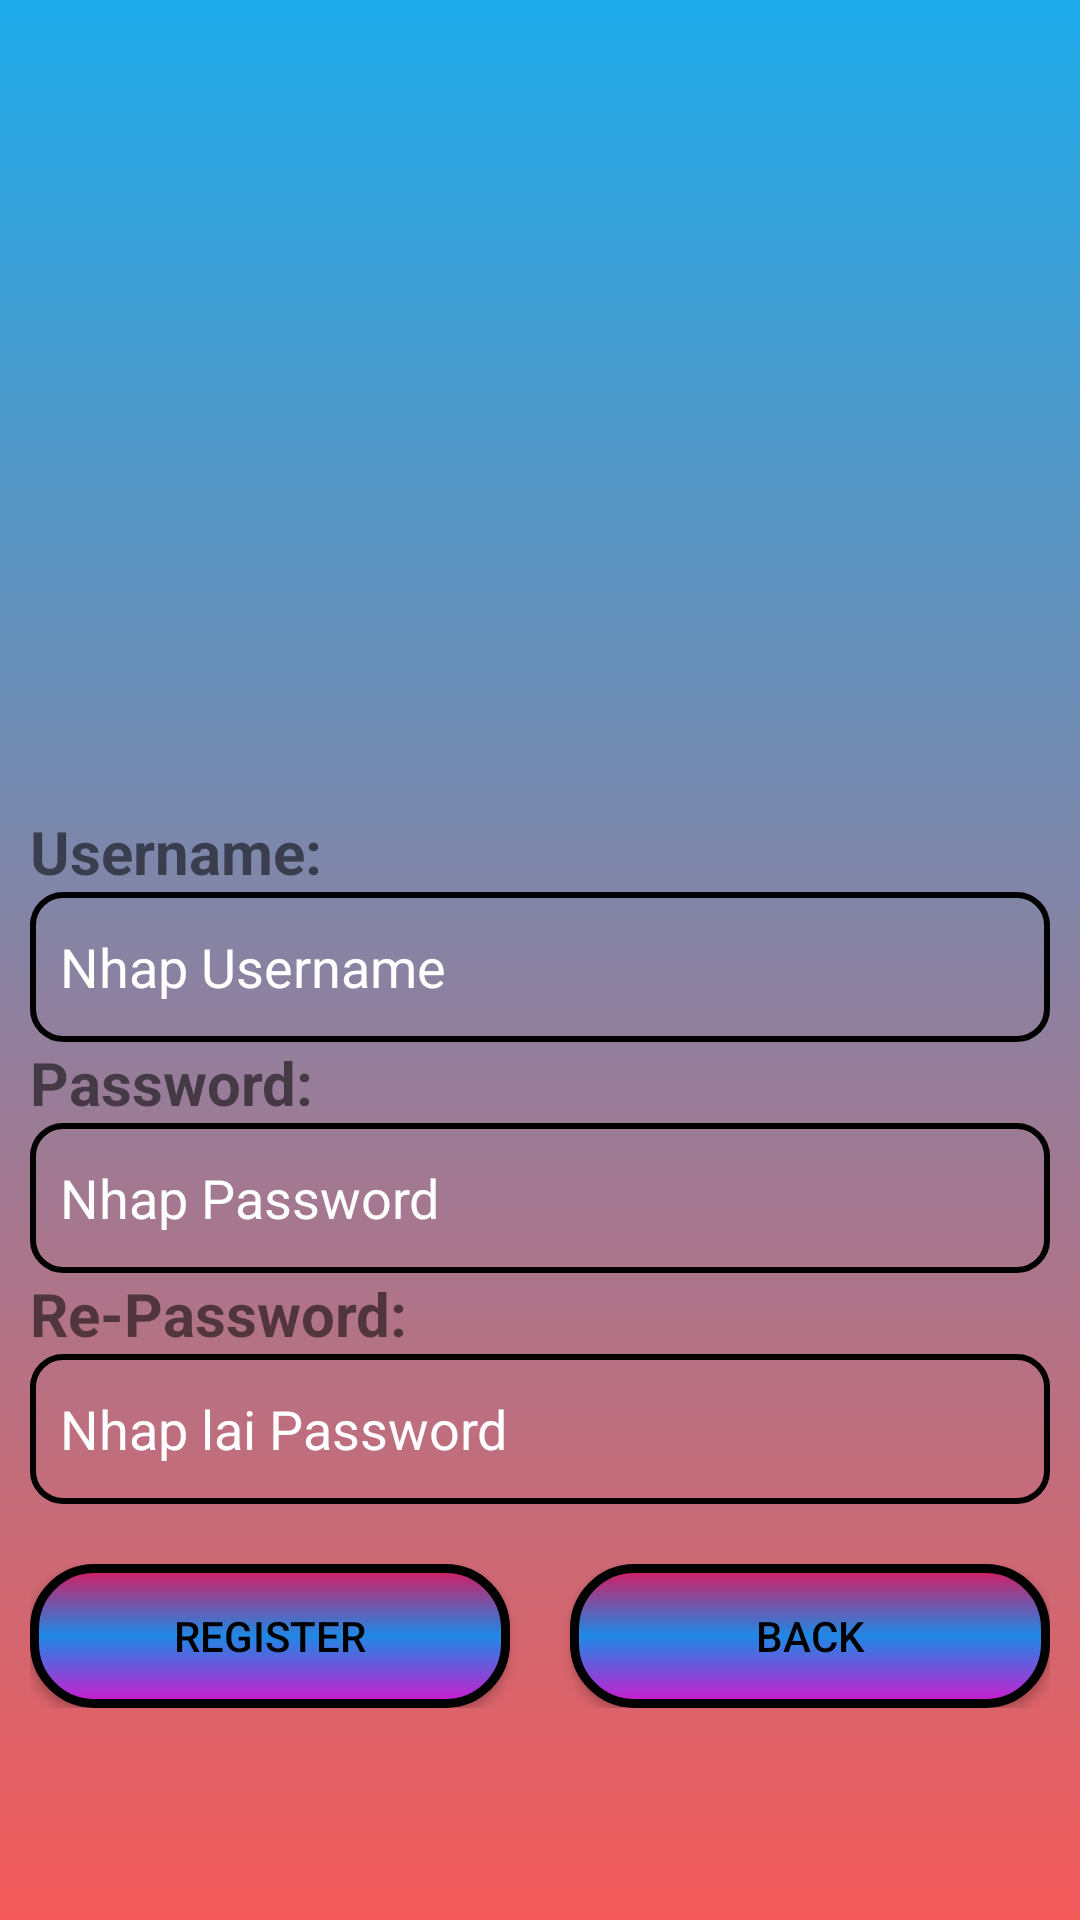

Here is an Android app screen rendered from its layout file. Give the layout XML and the strings, colors and styles it references.
<!-- AndroidManifest.xml: application theme Theme.ShopBanHang -->
<!-- res/layout/activity_register.xml -->
<?xml version="1.0" encoding="utf-8"?>
<LinearLayout xmlns:android="http://schemas.android.com/apk/res/android"
    xmlns:app="http://schemas.android.com/apk/res-auto"
    xmlns:tools="http://schemas.android.com/tools"
    android:id="@+id/main"
    android:orientation="vertical"
    android:layout_width="match_parent"
    android:layout_height="match_parent"
    android:gravity="center"
    android:background="@drawable/loginbackground"
    android:padding="10dp"
    tools:context=".Login">

    <ImageView
        android:layout_width="300dp"
        android:layout_height="200dp"
        android:src="@mipmap/register"/>
    <TextView
        android:layout_width="match_parent"
        android:layout_height="wrap_content"
        android:textStyle="bold"
        android:text="Username: "
        android:textSize="20sp"/>
    <EditText
        android:id="@+id/edtUser"
        android:textColorHint="#fff"
        android:layout_width="match_parent"
        android:layout_height="50dp"
        android:background="@drawable/custom_edittext"
        android:hint="Nhap Username"/>
    <TextView
        android:layout_width="match_parent"
        android:layout_height="wrap_content"
        android:textStyle="bold"
        android:text="Password: "
        android:textSize="20sp"/>
    <EditText
        android:textColorHint="#fff"
        android:id="@+id/edtPass"
        android:layout_width="match_parent"
        android:layout_height="50dp"
        android:background="@drawable/custom_edittext"
        android:hint="Nhap Password"/>
    <TextView
        android:layout_width="match_parent"
        android:layout_height="wrap_content"
        android:textStyle="bold"
        android:text="Re-Password: "
        android:textSize="20sp"/>
    <EditText
        android:textColorHint="#fff"
        android:id="@+id/edtRePass"
        android:layout_width="match_parent"
        android:layout_height="50dp"
        android:background="@drawable/custom_edittext"
        android:hint="Nhap lai Password"/>



    <LinearLayout
        android:layout_width="match_parent"
        android:layout_height="wrap_content"
        android:layout_marginTop="20dp">
    <Button
        android:id="@+id/btnRegister"
        android:layout_weight="1"
        android:layout_width="0dp"
        android:layout_height="wrap_content"
        android:layout_marginRight="20dp"
        android:textColor="@color/black"
        app:backgroundTint="@null"
        android:text="REGISTER"
        android:background="@drawable/custom_button"
        android:textAllCaps="true"/>
    <Button
        android:id="@+id/btnGoBack"
        android:layout_weight="1"
        android:layout_width="0dp"
        android:layout_height="wrap_content"
        android:textColor="@color/black"
        app:backgroundTint="@null"
        android:text="BACK"
        android:background="@drawable/custom_button"
        android:textAllCaps="true"/>
</LinearLayout>
</LinearLayout>
<!-- resources referenced by this layout -->
<resources>
  <color name="black">#FF000000</color>
  <!-- drawable custom_button (drawable) -->
  <?xml version="1.0" encoding="utf-8"?>
  <shape xmlns:android="http://schemas.android.com/apk/res/android">
  
      <gradient android:startColor="#CF1ACD"
          android:centerColor="#1E88E5"
          android:endColor="#D81B60"
          android:angle="90"
          android:type="linear"/>
      <stroke android:width="3dp"
          android:color="@color/black"/>
          <padding android:right="10dp" android:left="10dp"
              android:top="10dp" android:bottom="10dp"/>
      <corners android:radius="20dp"/>
  
  
  </shape>
  <!-- drawable custom_edittext (drawable) -->
  <?xml version="1.0" encoding="utf-8"?>
  <shape xmlns:android="http://schemas.android.com/apk/res/android">
      <stroke android:width="2dp"
          android:color="@color/black"/>
      <padding android:left="10dp"
          android:bottom="10dp"
          android:right="10dp"
          android:top="10dp"/>
  
      <corners android:radius="10dp"/>
  </shape>
  <!-- drawable loginbackground (drawable) -->
  <?xml version="1.0" encoding="utf-8"?>
  <shape xmlns:android="http://schemas.android.com/apk/res/android">
      <gradient android:type="linear" android:angle="100"
          android:startColor="#1EABEA" android:endColor="#F45A5A"/>
  </shape>
  <style name="Theme.ShopBanHang" parent="Base.Theme.ShopBanHang" />
  <style name="Base.Theme.ShopBanHang" parent="Theme.AppCompat.DayNight.NoActionBar">
          
          
      </style>
</resources>
